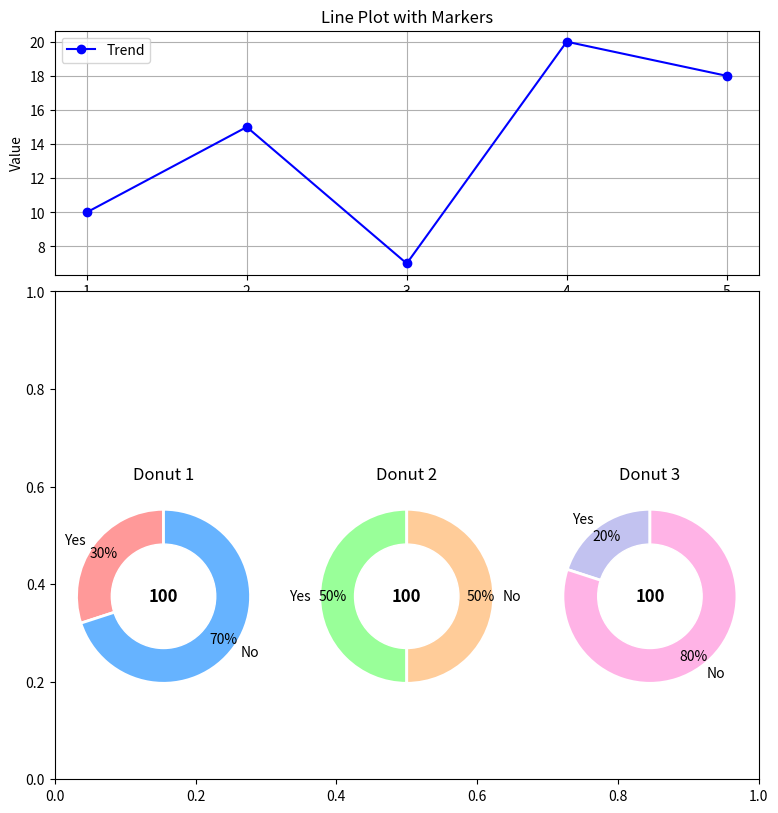

Source code (Python):
import matplotlib.pyplot as plt
import numpy as np

# Sample Data
x = np.arange(1, 6)
y = np.array([10, 15, 7, 20, 18])

donut_data = [
    [30, 70],  # First donut (e.g., 30% Yes, 70% No)
    [50, 50],  # Second donut
    [20, 80]   # Third donut
]
labels = ["Yes", "No"]

# Creating the Figure
fig, ax = plt.subplots(2, 1, figsize=(8, 8), gridspec_kw={'height_ratios': [1, 2]})

# ---- Top Half: Line Plot with Markers ----
ax[0].plot(x, y, marker='o', linestyle='-', color='b', label="Trend")
ax[0].set_xticks(x)
ax[0].set_ylabel("Value")
ax[0].set_title("Line Plot with Markers")
ax[0].legend()
ax[0].grid(True)

# ---- Bottom Half: Three Donut Charts ----
donut_colors = [["#ff9999", "#66b3ff"], ["#99ff99", "#ffcc99"], ["#c2c2f0", "#ffb3e6"]]
total_values = [sum(d) for d in donut_data]

# Creating three subplots for donuts
for i in range(3):
    ax_donut = fig.add_subplot(2, 3, i + 4)  # Subplot grid: 2 rows, 3 columns, position i+4
    wedges, texts, autotexts = ax_donut.pie(
        donut_data[i], labels=labels, autopct='%1.0f%%', colors=donut_colors[i],
        wedgeprops={'linewidth': 2, 'edgecolor': 'white'}, startangle=90, pctdistance=0.85
    )
    
    # Draw a white circle at the center to make it a donut
    centre_circle = plt.Circle((0, 0), 0.6, color='white', fc='white')
    ax_donut.add_artist(centre_circle)
    
    # Add total at the center
    ax_donut.text(0, 0, str(total_values[i]), fontsize=12, fontweight="bold", ha='center', va='center')

    ax_donut.set_title(f"Donut {i+1}")

# Adjust Layout
plt.tight_layout()
plt.show()
